The GitHub repository SIDD305/Mlops_project- contains a labelled image folder "dataset_sample" with 4 categories: abnormal heartbeat, history of myocardial infarction, myocardial infarction, normal. Examples follow, each with its label.

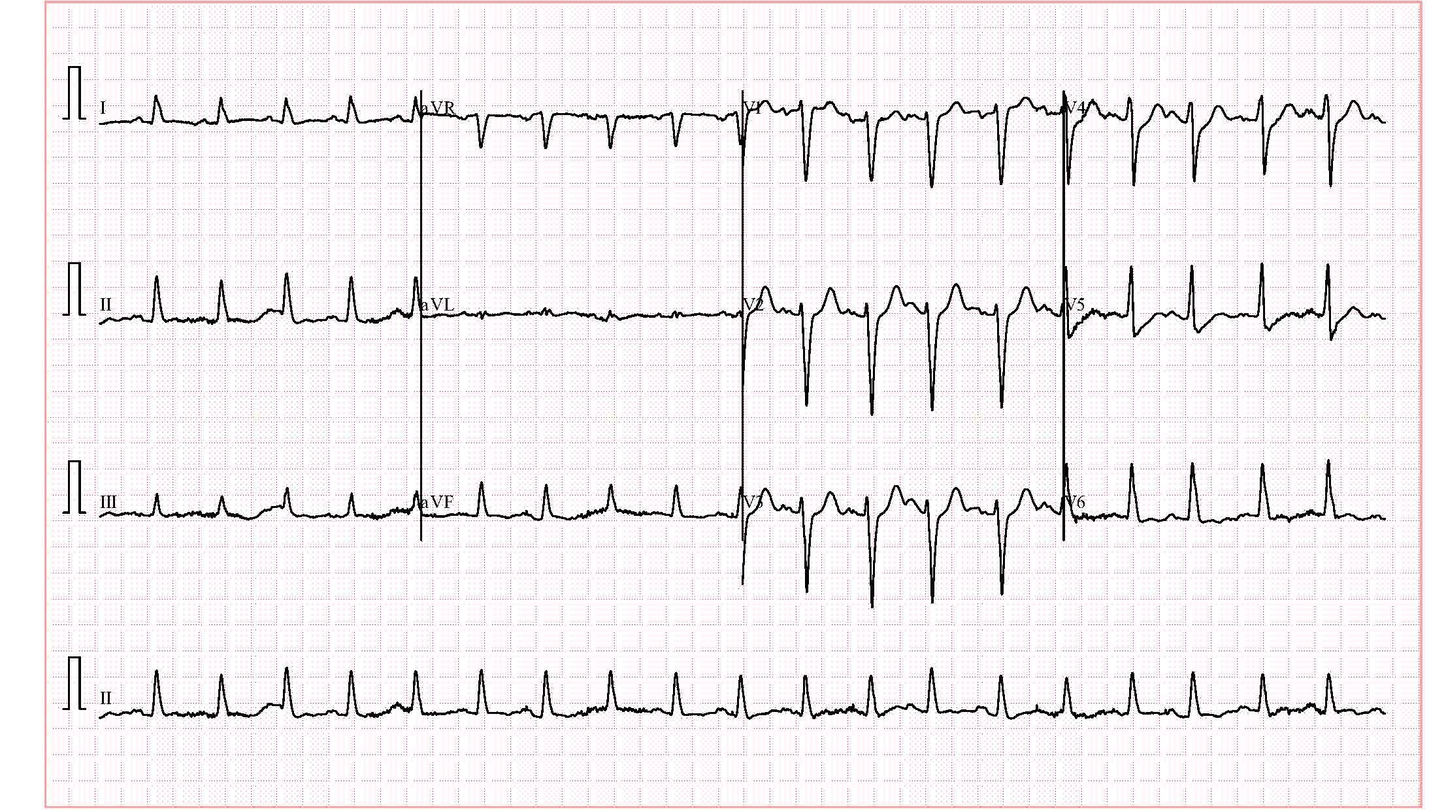
Label: abnormal heartbeat

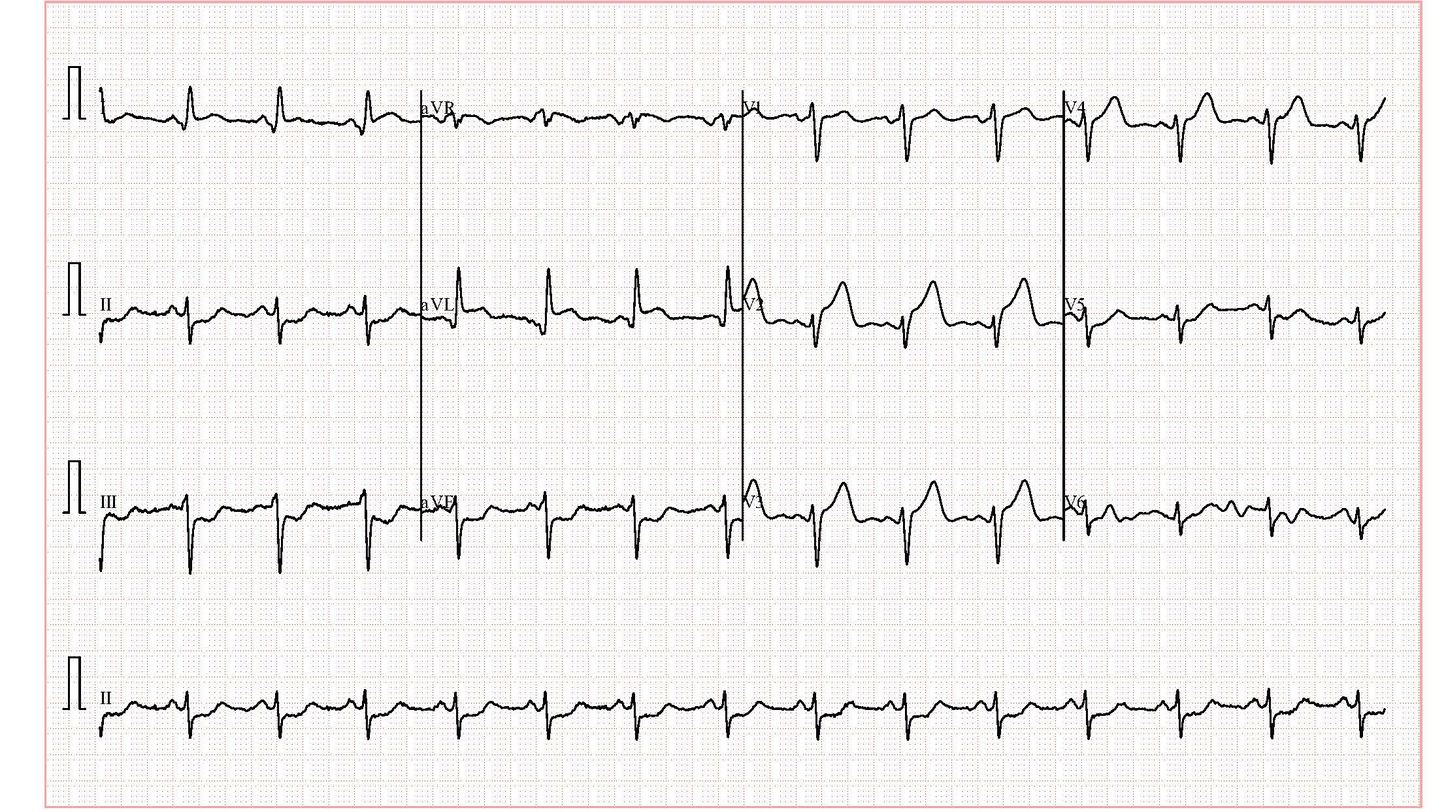
Label: myocardial infarction

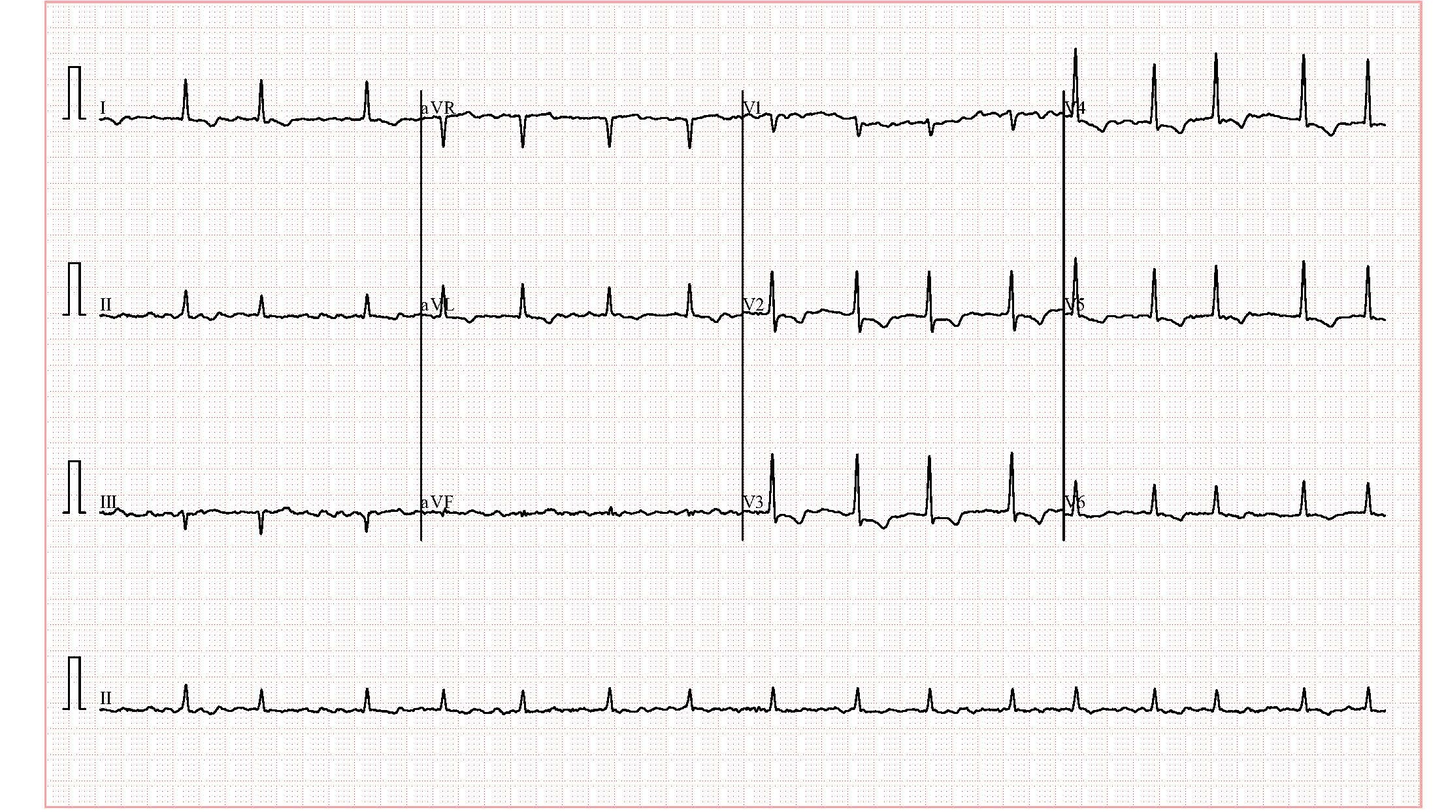
Label: history of myocardial infarction

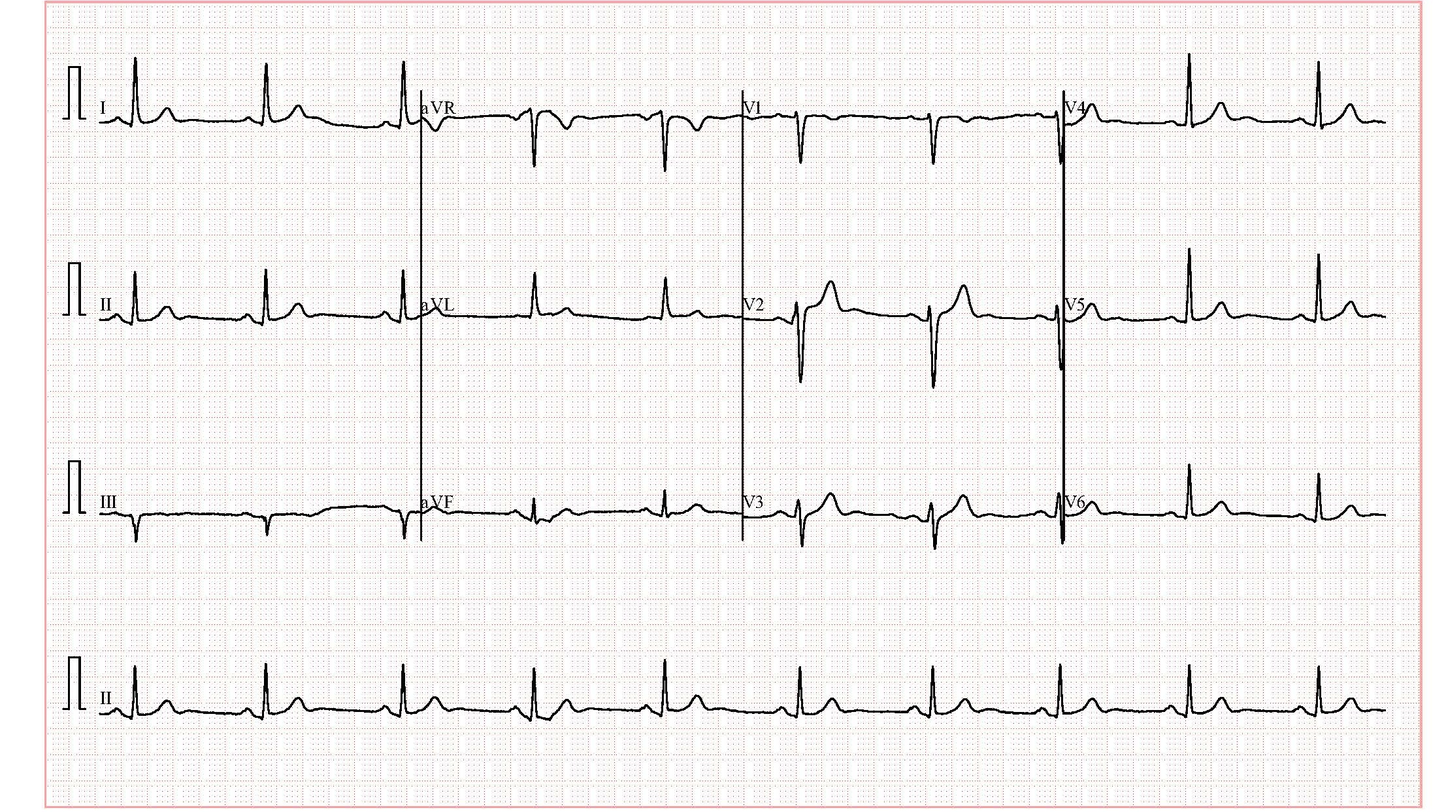
Label: normal

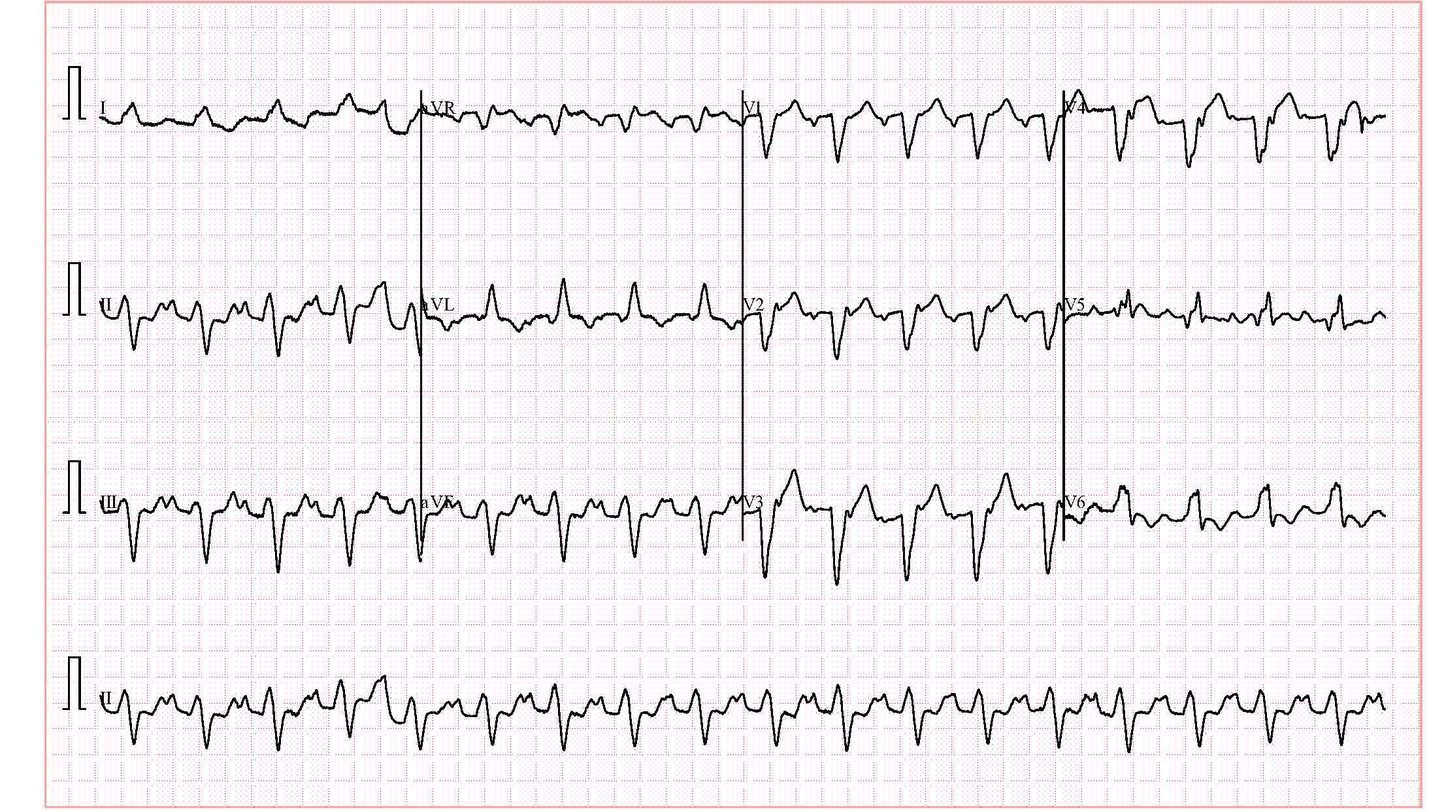
Label: abnormal heartbeat

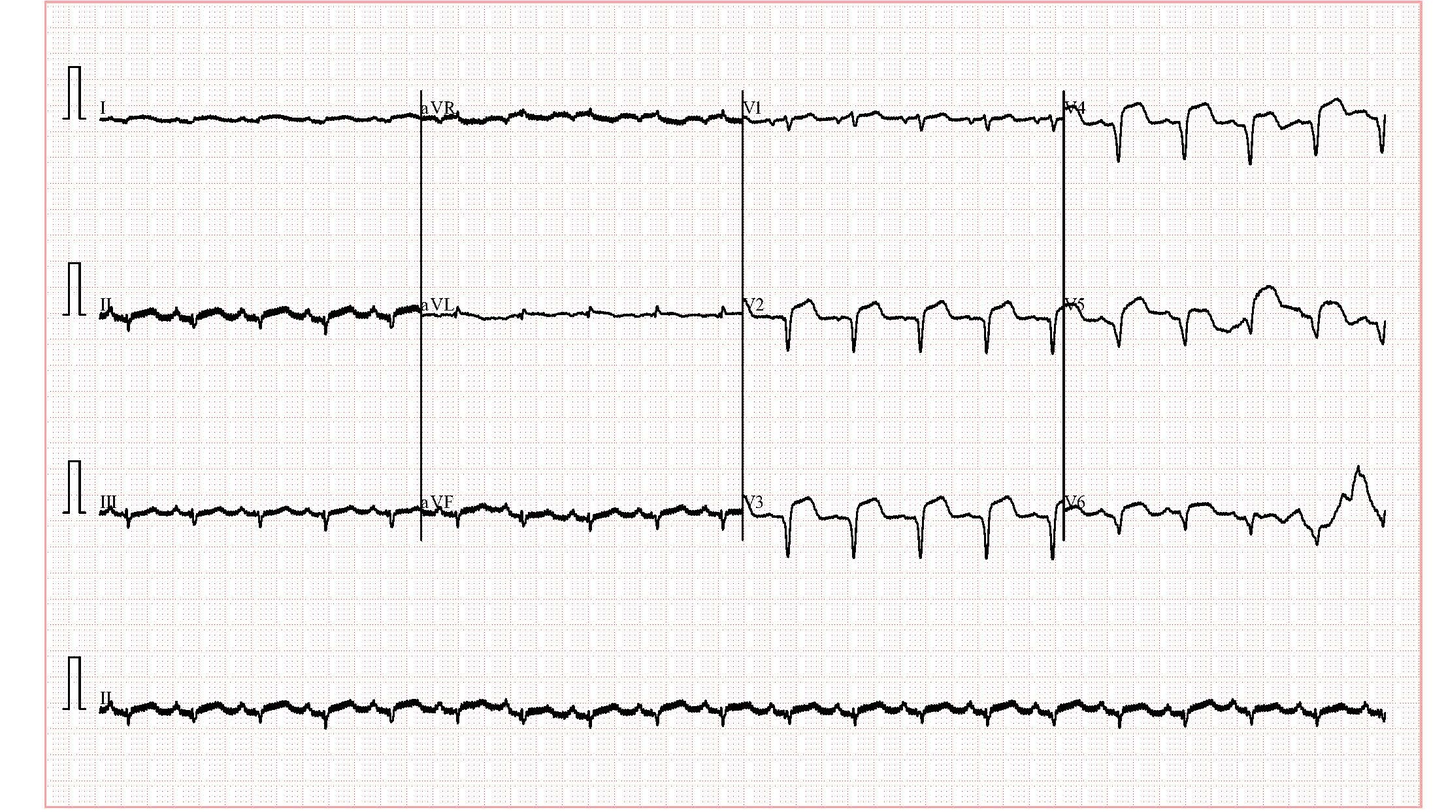
Label: myocardial infarction
